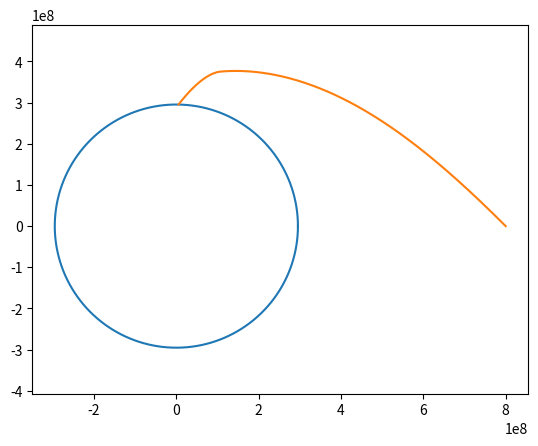

Reproduce this figure in Python.
from time import time
import matplotlib.pyplot as plt
from scipy.integrate import solve_ivp
import numpy as np

G = 6.673e-11
M = 1.98892e30 * 1e5
c = 299792458

def f (_, x):
  return (x[1], -x[0] + 3 * G * M * (x[0] ** 2) / (c ** 2))

def e (_, x):
  return 1 - (2 * G * M) / ((1 / x[0]) * (c ** 2))

def get_geodesic (M, r0, phi0, ux0, uy0, dense=0.001, r_bound=8000000000):
  def f (_, x):
    return (x[1], -x[0] + 3 * G * M * (x[0] ** 2) / (c ** 2))

  r_p0 = ux0 * np.cos(phi0) + uy0 * np.sin(phi0)
  phi_p0 = (-ux0 * np.sin(phi0) + uy0 * np.cos(phi0)) / r0

  dr_dphi0 = 1 / phi_p0 * r_p0

  u0 = 1 / r0
  up0 = -dr_dphi0 / r0 ** 2

  u_ode0 = [u0, up0]

  def check_outof_bound (t, y):
    return 1 / y[0] - r_bound
  check_outof_bound.terminal = True
  
  def check_inof_bound (t, y):
    return 1 / y[0] - 2 * G * M / (c ** 2)
  check_inof_bound.terminal = True

  t_eval = np.arange(phi0, phi0 + 4 * np.pi, dense)
  start = time()
  sol = solve_ivp(f, (phi0, phi0 + 4 * np.pi), u_ode0, t_eval=t_eval, dense_output=True, events=[check_outof_bound, check_inof_bound])
  end = time()

  print(end - start)

  return sol.t, sol.y

plt.axis('equal')
def plot_black_hole_radius (M):
  G = 6.673e-11
  c = 299792458
  r = 2 * G * M / (c ** 2)
  theta = np.arange(0, 2 * np.pi, 0.01)
  x = r * np.cos(theta)
  y = r * np.sin(theta)
  plt.plot(x, y)
plot_black_hole_radius(M)

geodesic = get_geodesic(M, 800000000, 0 * np.pi / 180, -1, 1)
r = 1 / geodesic[1][0]
plt.plot(r * np.cos(geodesic[0]), r * np.sin(geodesic[0]))
plt.show()

# geodesic = get_geodesic(M, 800000000, 30 * np.pi / 180, -1, 0.47, atol=1000000000000000000000000, rtol=10000000000000000000000000000000)
# r = 1 / geodesic[1][:, 0]
# plt.plot(r * np.cos(geodesic[0]), r * np.sin(geodesic[0]))

# plt.show()
